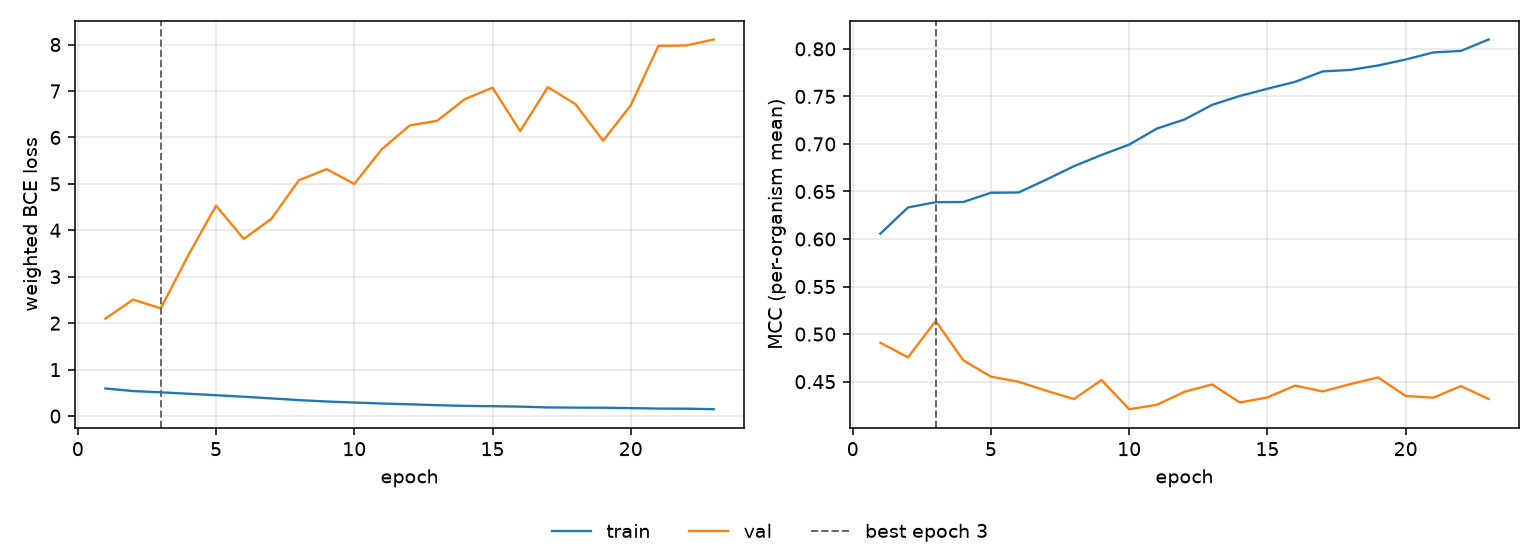

The data file committed next to this chart (first rows):
epoch, tr_loss, vl_loss, tr_mcc, vl_mcc, is_best
1, 0.5941, 2.1, 0.6056, 0.4909, False
2, 0.5386, 2.508, 0.6332, 0.4756, False
3, 0.5118, 2.32, 0.6387, 0.5139, True
4, 0.4806, 3.468, 0.6389, 0.4725, False
5, 0.4493, 4.53, 0.6487, 0.4552, False
6, 0.4165, 3.815, 0.6489, 0.4499, False
7, 0.3804, 4.246, 0.6624, 0.4405, False
8, 0.3439, 5.08, 0.6766, 0.4317, False
9, 0.3138, 5.316, 0.6884, 0.4517, False
10, 0.2917, 5, 0.6993, 0.421, False
11, 0.2698, 5.748, 0.7162, 0.4257, False
12, 0.2539, 6.256, 0.7257, 0.4394, False
13, 0.2344, 6.359, 0.7411, 0.447, False
14, 0.2195, 6.825, 0.7504, 0.4281, False
15, 0.2125, 7.071, 0.758, 0.4334, False
16, 0.2035, 6.136, 0.7653, 0.4458, False
17, 0.1862, 7.082, 0.7763, 0.4398, False
18, 0.1815, 6.717, 0.7778, 0.4474, False
19, 0.1793, 5.93, 0.7825, 0.4544, False
20, 0.1717, 6.691, 0.7888, 0.435, False
21, 0.1615, 7.972, 0.7962, 0.4331, False
22, 0.1593, 7.979, 0.7978, 0.4454, False
23, 0.1478, 8.108, 0.8098, 0.4318, False
